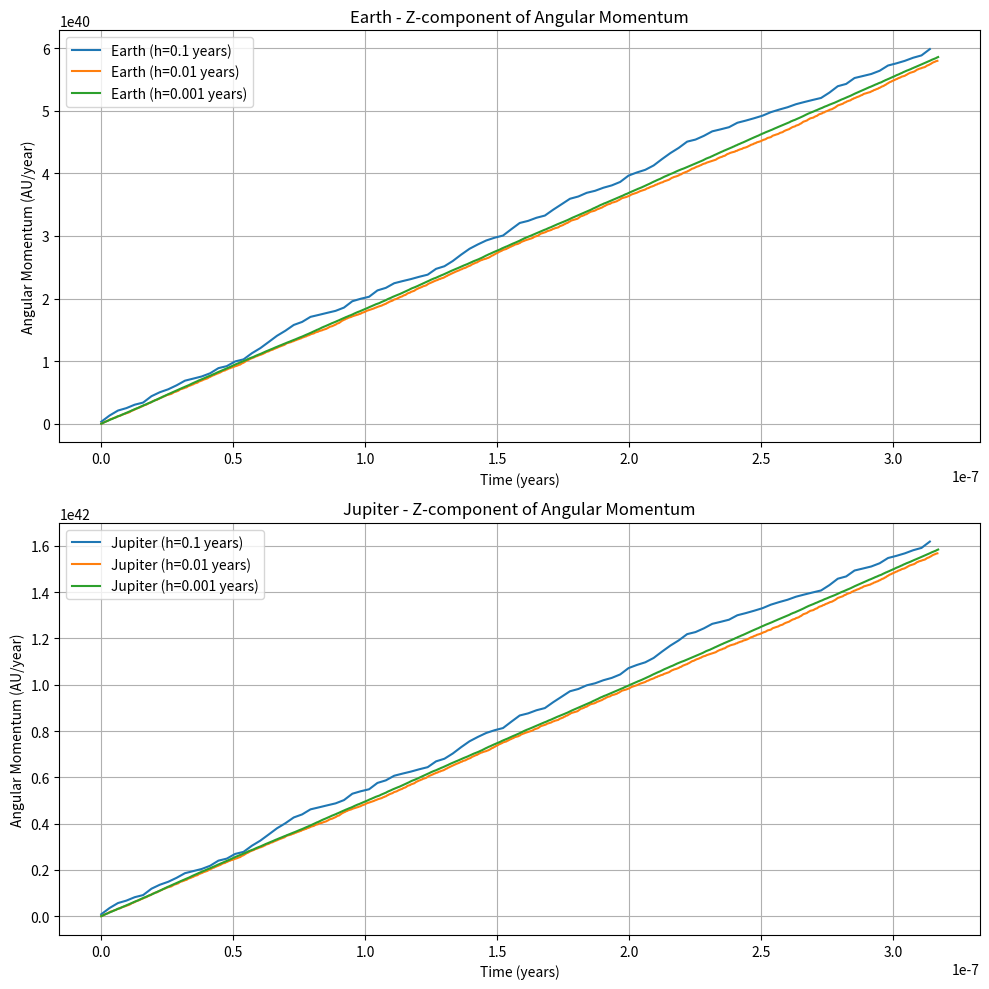

Write the Python code that produced this figure.
import numpy as np
import matplotlib.pyplot as plt

# Constants
G = 6.67430e-11 # gravitational constant in m^3/kg/s^2
M_sun = 1.989e30 # mass of the sun in kg
M_earth = 5.972e24 # mass of Earth in kg
M_jupiter = 1.898e27 # mass of Jupiter in kg
year = 365 * 24 * 3600 # 1 year in seconds
r_earth = 1.0 # initial distance of Earth from the sun in AU
r_jupiter = 5.2 # distance of Jupiter from the sun in AU

# Initial conditions
v_earth = np.sqrt(G * M_sun / r_earth) # Keplerian velocity for Earth in m/s
v_jupiter = np.sqrt(G * M_sun / r_jupiter) # Keplerian velocity for Jupiter in m/s
theta_earth = 0.0 # initial angle for Earth
theta_jupiter = np.pi # initial angle for Jupiter
t_max = 10 # maximum time in years

def RungeKutta(h, t_max, theta_earth, theta_jupiter, v_earth, v_jupiter):
	L_earth = [] # Angular momentum for Earth
	L_jupiter = [] # Angular momentum for Jupiter
	time_steps = [] # Time steps
	
	steps = int(t_max / h) # number of steps
	
	for i in range(steps):
		# Calculating Earth's and Jupiter's positions in AU
		x_earth = r_earth * np.cos(theta_earth)
		y_earth = r_earth * np.sin(theta_earth)
		x_jupiter = r_jupiter * np.cos(theta_jupiter)
		y_jupiter = r_jupiter * np.sin(theta_jupiter)
		
		# Calculating distances between planets
		r_ej = np.sqrt((x_earth - x_jupiter)**2 + (y_earth - y_jupiter)**2)
		
		# Calculating accelerations
		a_earth = G * M_jupiter / (r_ej**3) * r_earth
		a_jupiter = G * M_earth / (r_ej**3) * r_jupiter
		
		# Update velocities
		v_earth += h * a_earth
		v_jupiter += h * a_jupiter
		
		# Update angles using velocities and time step
		theta_earth += (h * v_earth) / r_earth
		theta_jupiter += (h * v_jupiter) / r_jupiter
		
		# Calculating angular momentum for Earth and Jupiter
		L_earth.append(M_earth * r_earth * v_earth)
		L_jupiter.append(M_jupiter * r_jupiter * v_jupiter)
		
		time_steps.append(i * h)
		
	return time_steps, L_earth, L_jupiter
	
# Different time steps
time_step_options = [0.1, 0.01, 0.001] # Define different time steps
fig, axs = plt.subplots(2, figsize=(10, 10))

for h in time_step_options:
	time, L_earth_vals, L_jupiter_vals = RungeKutta(h, t_max, theta_earth, theta_jupiter, v_earth, v_jupiter)
	axs[0].plot(np.array(time) / year, L_earth_vals, label=f'Earth (h={h} years)')
	axs[1].plot(np.array(time) / year, L_jupiter_vals, label=f'Jupiter (h={h} years)')
	
axs[0].set_xlabel('Time (years)')
axs[0].set_ylabel('Angular Momentum (AU/year)')
axs[0].set_title('Earth - Z-component of Angular Momentum')
axs[0].legend()
axs[0].grid()
axs[1].set_xlabel('Time (years)')
axs[1].set_ylabel('Angular Momentum (AU/year)')
axs[1].set_title('Jupiter - Z-component of Angular Momentum')
axs[1].legend()
axs[1].grid()

plt.tight_layout()
plt.show()
